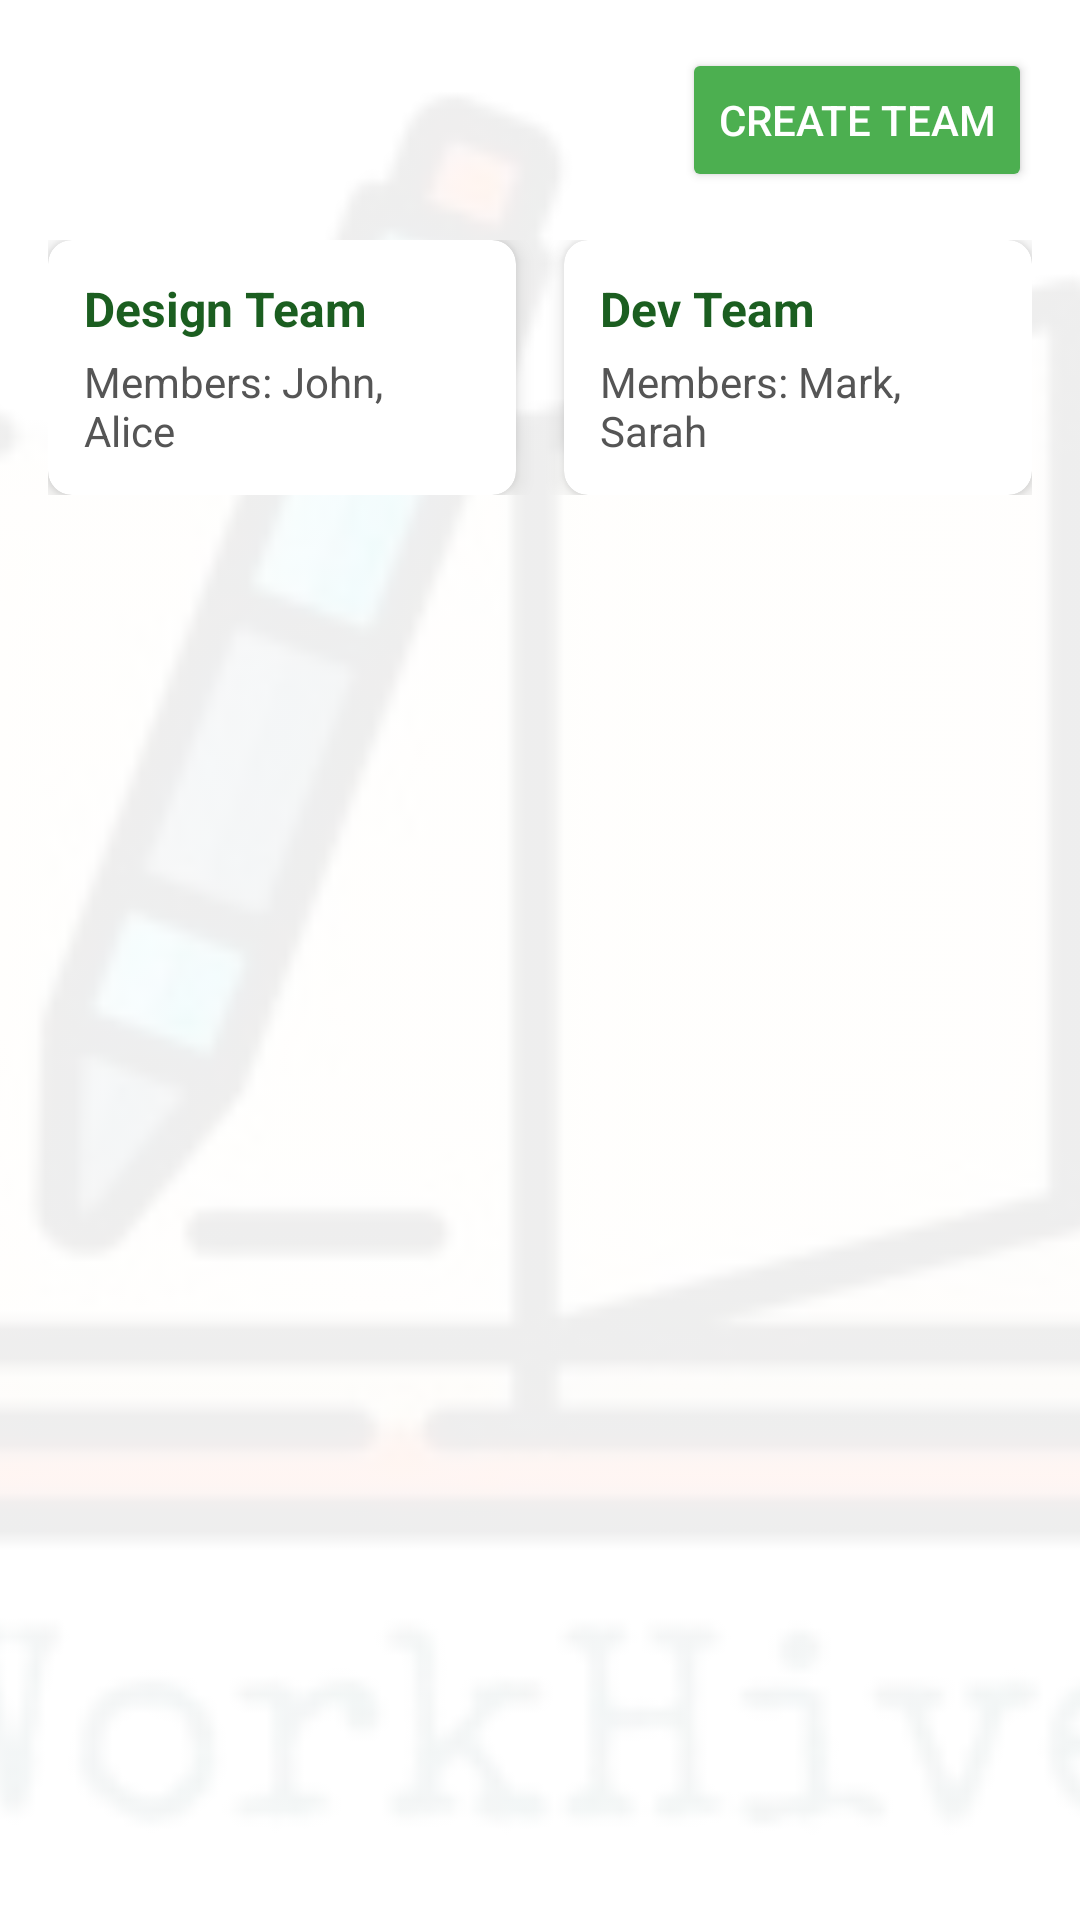

Reconstruct the res/layout file that produces this screen, plus the resources it refers to.
<!-- AndroidManifest.xml: application theme Theme.WorkHive -->
<!-- res/layout/fragment_teams.xml -->
<?xml version="1.0" encoding="utf-8"?>
<FrameLayout xmlns:android="http://schemas.android.com/apk/res/android"
    xmlns:androidx="http://schemas.android.com/apk/res-auto"
    android:layout_width="match_parent"
    android:layout_height="match_parent">

    
    <ImageView
        android:layout_width="match_parent"
        android:layout_height="match_parent"
        android:src="@drawable/logo_workhive"
        android:scaleType="centerCrop"
        android:alpha="0.07"
        android:contentDescription="Background" />

    
    <LinearLayout
        android:orientation="vertical"
        android:padding="16dp"
        android:layout_width="match_parent"
        android:layout_height="match_parent">

        <Button
            android:id="@+id/btnCreateTeam"
            android:layout_width="wrap_content"
            android:layout_height="wrap_content"
            android:text="Create Team"
            android:layout_gravity="end"
            android:backgroundTint="@color/green_batteo_primary"
            android:textColor="@android:color/white"/>

        <LinearLayout
            android:orientation="horizontal"
            android:layout_width="match_parent"
            android:layout_height="wrap_content"
            android:layout_marginTop="16dp"
            android:weightSum="2">

            
            <androidx.cardview.widget.CardView
                android:layout_width="0dp"
                android:layout_height="wrap_content"
                android:layout_marginEnd="8dp"
                android:layout_weight="1"
                androidx:cardCornerRadius="8dp"
                androidx:cardElevation="4dp">

                <LinearLayout
                    android:orientation="vertical"
                    android:padding="12dp"
                    android:layout_width="match_parent"
                    android:layout_height="wrap_content">

                    <TextView
                        android:layout_height="wrap_content"
                        android:layout_width="wrap_content"
                        android:text="Design Team"
                        android:textStyle="bold"
                        android:textSize="16sp"
                        android:textColor="@color/green_batteo_dark"   />

                    <TextView
                        android:layout_height="wrap_content"
                        android:layout_width="wrap_content"
                        android:text="Members: John, Alice"
                        android:textSize="14sp"
                        android:textColor="#555"
                        android:layout_marginTop="4dp" />
                </LinearLayout>
            </androidx.cardview.widget.CardView>

            
            <androidx.cardview.widget.CardView
                android:layout_width="0dp"
                android:layout_height="wrap_content"
                android:layout_weight="1"
                android:layout_marginStart="8dp"
                androidx:cardCornerRadius="8dp"
                androidx:cardElevation="4dp">

                <LinearLayout
                    android:orientation="vertical"
                    android:padding="12dp"
                    android:layout_width="match_parent"
                    android:layout_height="wrap_content">

                    <TextView
                        android:layout_height="wrap_content"
                        android:layout_width="wrap_content"
                        android:text="Dev Team"
                        android:textStyle="bold"
                        android:textSize="16sp"
                        android:textColor="@color/green_batteo_dark" />

                    <TextView
                        android:layout_height="wrap_content"
                        android:layout_width="wrap_content"
                        android:text="Members: Mark, Sarah"
                        android:textSize="14sp"
                        android:textColor="#555"
                        android:layout_marginTop="4dp" />
                </LinearLayout>
            </androidx.cardview.widget.CardView>
        </LinearLayout>
    </LinearLayout>
</FrameLayout>
<!-- resources referenced by this layout -->
<resources>
  <color name="green_batteo_dark">#1B5E20</color>
  <color name="green_batteo_primary">#4CAF50</color>
  <!-- drawable logo_workhive: png bitmap (drawable, 34508 bytes) -->
  <style name="Theme.WorkHive" parent="Base.Theme.WorkHive" />
  <style name="Base.Theme.WorkHive" parent="Theme.MaterialComponents.DayNight.NoActionBar">
          
          
      </style>
</resources>
